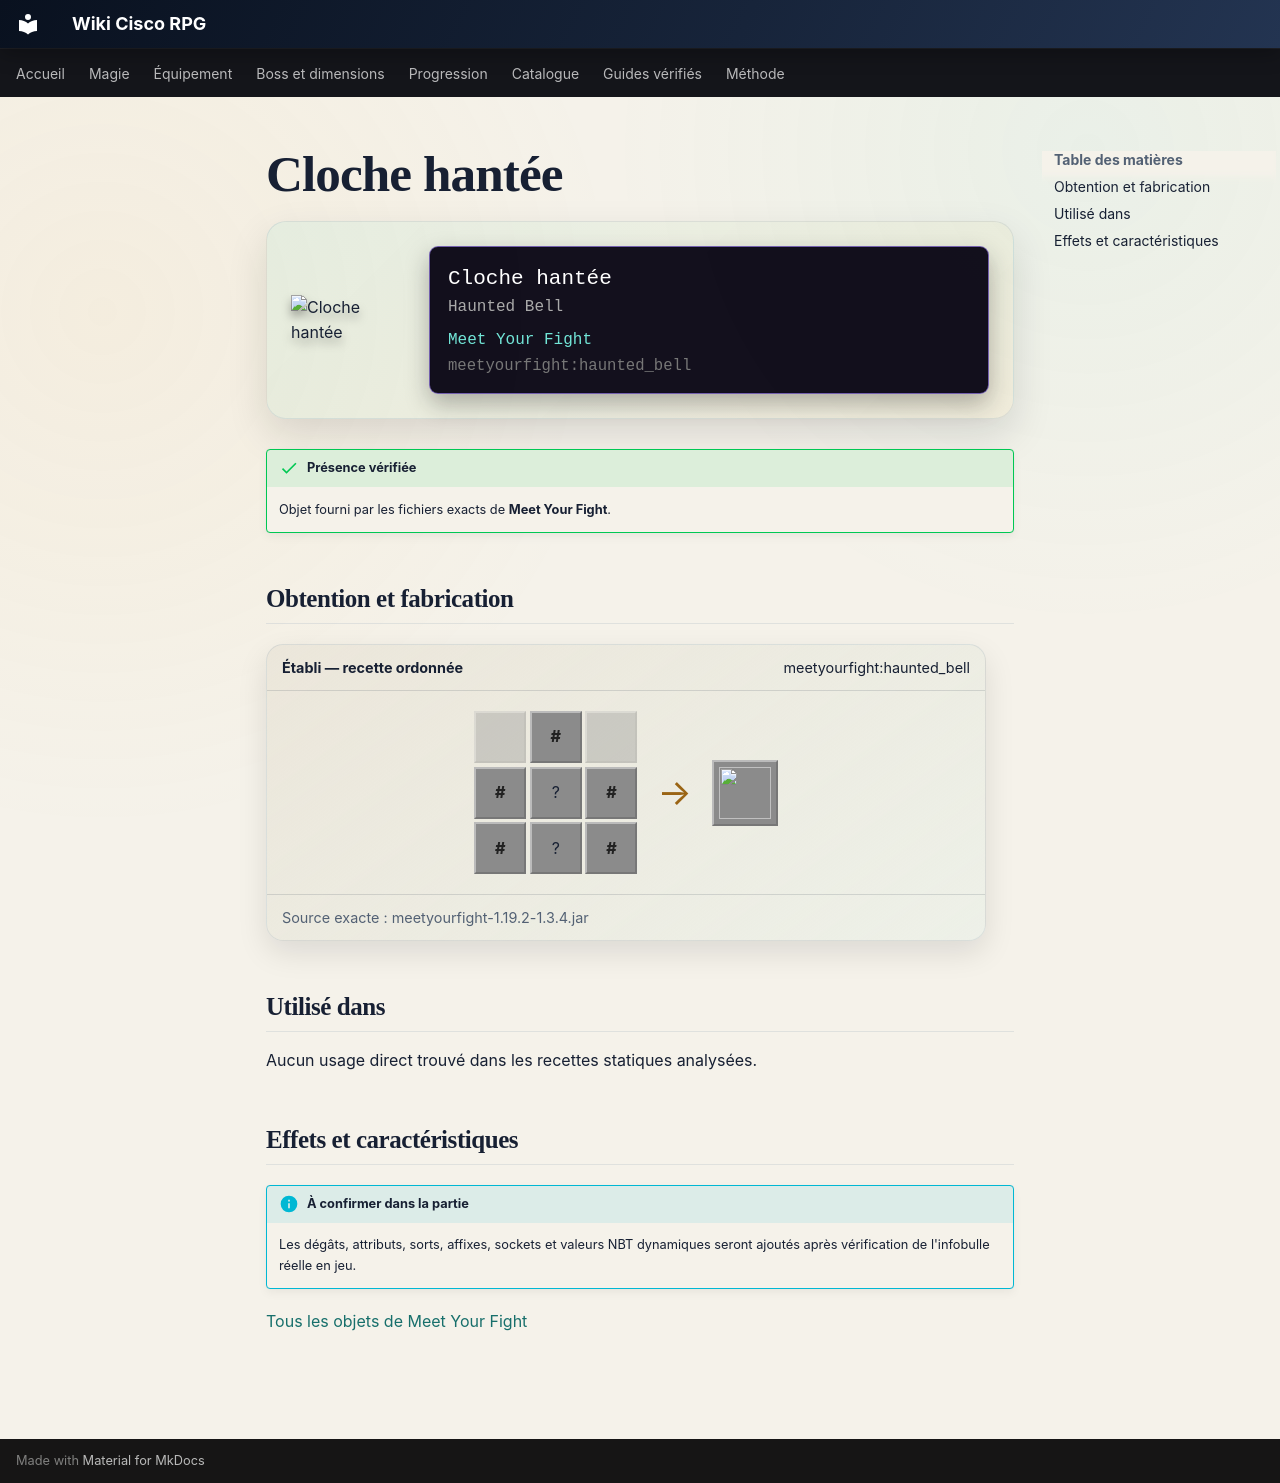

repository: Kloups-Dev/wiki-cisco-rpg · page: catalogue/objets/meetyourfight/haunted_bell/index.html · generator: mkdocs

# Cloche hantée

<div class="mc-item-showcase">
<img class="mc-item-icon" src="../../../../assets/generated/items/meetyourfight/haunted_bell.png" alt="Cloche hantée">
<div class="mc-tooltip-card">
<div class="mc-tooltip-card__name">Cloche hantée</div>
<div class="mc-tooltip-card__alias">Haunted Bell</div>
<div class="mc-tooltip-card__mod">Meet Your Fight</div>
<div class="mc-tooltip-card__id">meetyourfight:haunted_bell</div>
</div>
</div>

!!! success "Présence vérifiée"
    Objet fourni par les fichiers exacts de **Meet Your Fight**.

## Obtention et fabrication

<div class="jei-recipe"><div class="jei-recipe__head"><strong>Établi — recette ordonnée</strong><span>meetyourfight:haunted_bell</span></div><div class="jei-recipe__body"><div class="jei-grid"><span class="jei-slot jei-slot--empty"></span><span class="jei-slot jei-slot--tag" title="#forge:ingots/gold">#</span><span class="jei-slot jei-slot--empty"></span><span class="jei-slot jei-slot--tag" title="#forge:ingots/gold">#</span><span class="jei-slot" title="Soul Sand (minecraft:soul_sand)">?</span><span class="jei-slot jei-slot--tag" title="#forge:ingots/gold">#</span><span class="jei-slot jei-slot--tag" title="#forge:ingots/gold">#</span><span class="jei-slot" title="Soul Sand (minecraft:soul_sand)">?</span><span class="jei-slot jei-slot--tag" title="#forge:ingots/gold">#</span></div><span class="jei-arrow">→</span><span class="jei-slot jei-slot--result"><img src="../../../../assets/generated/items/meetyourfight/haunted_bell.png" alt=""></span></div><div class="jei-recipe__source">Source exacte : meetyourfight-1.19.2-1.3.4.jar</div></div>

## Utilisé dans

Aucun usage direct trouvé dans les recettes statiques analysées.

## Effets et caractéristiques

!!! info "À confirmer dans la partie"
    Les dégâts, attributs, sorts, affixes, sockets et valeurs NBT dynamiques seront ajoutés après vérification de l'infobulle réelle en jeu.

[Tous les objets de Meet Your Fight](../../../contenu/meet-your-fight.md)
